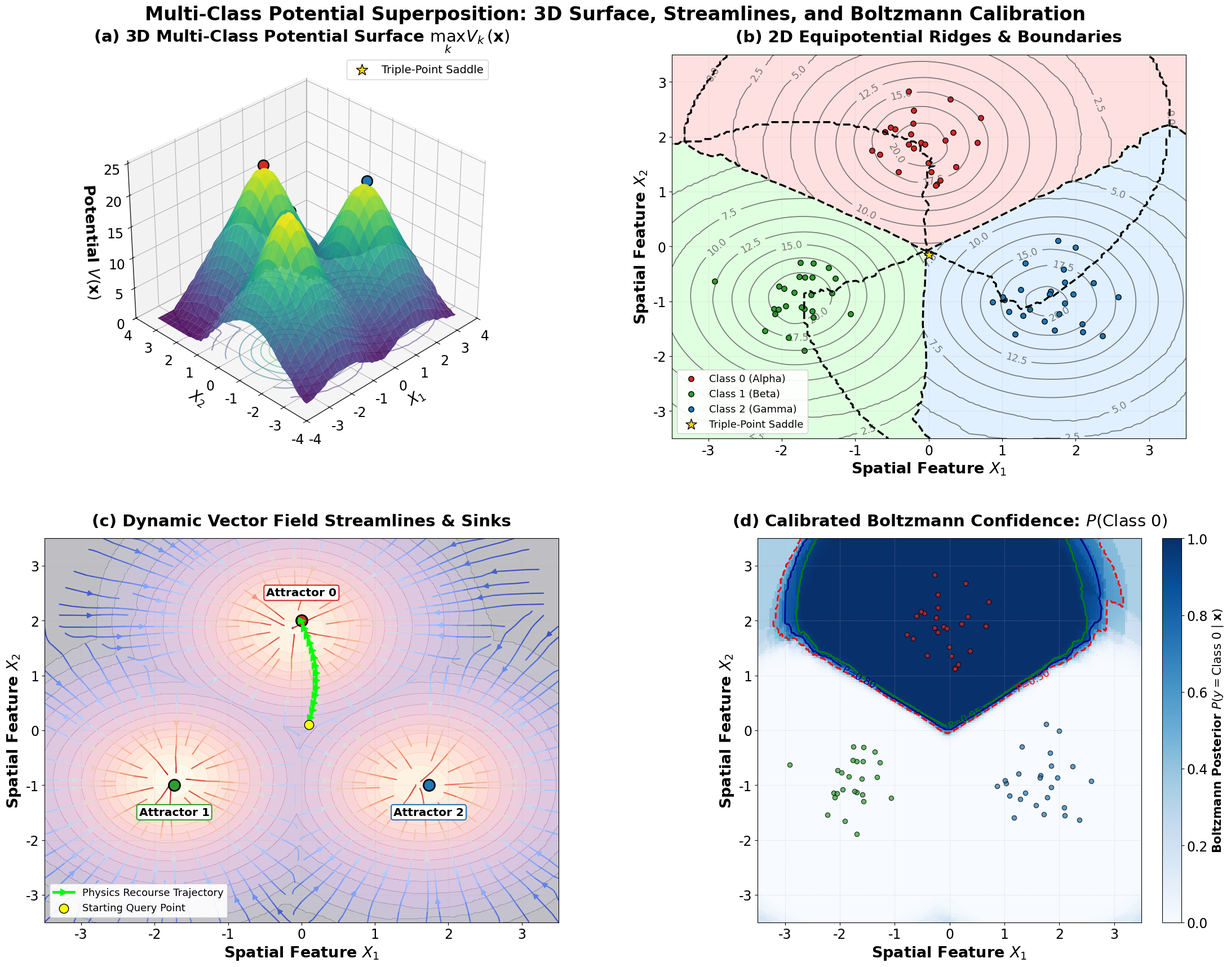

The matplotlib source for this figure:
"""
generate_multiclass_field_figure.py
Visualizes Multi-Class Potential Field Superposition, Streamlines, and Boltzmann Landscapes.
Upgraded to 4 Panels (2x2) including a 3D Multi-Class Potential Surface.
Publication-grade formatting: 300 DPI, large typography (>=14-18 pt), zero overlap.
"""

import sys
sys.stdout.reconfigure(encoding='utf-8')
import os
import numpy as np
import matplotlib.pyplot as plt
from mpl_toolkits.mplot3d import Axes3D
from matplotlib.colors import LinearSegmentedColormap

OUTPUT_DIR = "figures"
os.makedirs(OUTPUT_DIR, exist_ok=True)

# Styling configuration
plt.rcParams.update({
    'font.family': 'sans-serif',
    'font.sans-serif': ['DejaVu Sans', 'Arial'],
    'font.size': 18,
    'axes.labelsize': 19.5,
    'axes.titlesize': 21,
    'xtick.labelsize': 17,
    'ytick.labelsize': 17,
    'legend.fontsize': 17,
    'figure.titlesize': 24
})

# Setup 2D spatial grid
grid_res = 160
x = np.linspace(-3.5, 3.5, grid_res)
y = np.linspace(-3.5, 3.5, grid_res)
X, Y = np.meshgrid(x, y)
points = np.stack([X.ravel(), Y.ravel()], axis=1)

# Define 3 class centers (Equilateral triangle)
R_center = 2.0
centers = [
    np.array([0.0, R_center]),                                            # Class 0: Top
    np.array([-R_center * np.cos(np.pi/6), -R_center * np.sin(np.pi/6)]), # Class 1: Bottom-Left
    np.array([R_center * np.cos(np.pi/6), -R_center * np.sin(np.pi/6)])   # Class 2: Bottom-Right
]
class_names = ['Class 0 (Alpha)', 'Class 1 (Beta)', 'Class 2 (Gamma)']
class_colors = ['#d62728', '#2ca02c', '#1f77b4']

# Generate scatter samples for each class
np.random.seed(42)
samples_per_class = 25
samples = []
for c in centers:
    pts = c + 0.45 * np.random.randn(samples_per_class, 2)
    samples.append(pts)

# Compute potential fields for each class: V_k(x) = sum_i phi(||x - x_i||)
r_core = 0.35
r_decay = 2.2

def compute_field(eval_pts, pts):
    D = np.linalg.norm(eval_pts[:, None, :] - pts[None, :, :], axis=2)
    V = np.where(D <= r_core, 1.0, np.where(D <= r_core + r_decay, np.exp(-1.8 * (D - r_core) / r_decay), 0.0))
    return V.sum(axis=1)

V0 = compute_field(points, samples[0]).reshape((grid_res, grid_res))
V1 = compute_field(points, samples[1]).reshape((grid_res, grid_res))
V2 = compute_field(points, samples[2]).reshape((grid_res, grid_res))

# Argmax decision
V_stack = np.stack([V0, V1, V2], axis=0) # shape (3, H, W)
pred_class = np.argmax(V_stack, axis=0)
max_potential = np.max(V_stack, axis=0)

# Boltzmann posterior for Class 0
beta = 2.5
exp_V = np.exp(beta * (V_stack - np.max(V_stack, axis=0, keepdims=True)))
P_class = exp_V / np.sum(exp_V, axis=0, keepdims=True)
P0 = P_class[0]

# Vector field: Gradient of dominant potential
dY, dX = np.gradient(max_potential, y, x)
Fx = dX
Fy = dY

fig = plt.figure(figsize=(22.5, 17.5))

# -------------------------------------------------------------
# Panel (a): 3D Multi-Class Potential Energy Landscape
# -------------------------------------------------------------
ax1 = fig.add_subplot(2, 2, 1, projection='3d')
x_3d = np.linspace(-3.5, 3.5, 60)
y_3d = np.linspace(-3.5, 3.5, 60)
X3, Y3 = np.meshgrid(x_3d, y_3d)
pts_3d = np.stack([X3.ravel(), Y3.ravel()], axis=1)

v0_3d = compute_field(pts_3d, samples[0]).reshape((60, 60))
v1_3d = compute_field(pts_3d, samples[1]).reshape((60, 60))
v2_3d = compute_field(pts_3d, samples[2]).reshape((60, 60))
max_pot_3d = np.maximum(np.maximum(v0_3d, v1_3d), v2_3d)

surf1 = ax1.plot_surface(X3, Y3, max_pot_3d, cmap='viridis', edgecolor='none', alpha=0.88, zorder=2)
ax1.contour(X3, Y3, max_pot_3d, zdir='z', offset=0.0, cmap='viridis', alpha=0.5, zorder=1)

# Mark the 3 class attractor centers on the 3D surface
for i, c in enumerate(centers):
    c_pt = c.reshape(1, 2)
    c_val = np.max([compute_field(c_pt, samples[k])[0] for k in range(3)])
    ax1.scatter([c[0]], [c[1]], [c_val + 0.5], color=class_colors[i], s=180, edgecolors='black', linewidth=1.8, zorder=8)

# Mark saddle
saddle_xy = np.array([[0.0, -0.15]])
saddle_val = np.max([compute_field(saddle_xy, samples[k])[0] for k in range(3)])
ax1.scatter([0.0], [-0.15], [saddle_val + 0.4], color='gold', s=230, marker='*', edgecolors='black', zorder=9, label='Triple-Point Saddle')

ax1.set_zlim(0.0, np.max(max_pot_3d) * 1.15)
ax1.set_title('(a) 3D Multi-Class Potential Surface $\\max_k V_k(\\mathbf{x})$', fontweight='bold', pad=16)
ax1.set_xlabel('$X_1$', fontweight='bold', labelpad=9)
ax1.set_ylabel('$X_2$', fontweight='bold', labelpad=9)
ax1.set_zlabel('Potential $V(\\mathbf{x})$', fontweight='bold', labelpad=9)
ax1.legend(loc='upper right', framealpha=0.92, edgecolor='#cccccc', fontsize=14)
ax1.view_init(elev=32, azim=225)

# -------------------------------------------------------------
# Panel (b): 2D Multi-Class Landscape & Decision Boundaries
# -------------------------------------------------------------
ax2 = fig.add_subplot(2, 2, 2)
cmap_custom = LinearSegmentedColormap.from_list('classes', ['#ffcccc', '#ccffcc', '#cce6ff'], N=3)
im2 = ax2.contourf(X, Y, pred_class, levels=[-0.5, 0.5, 1.5, 2.5], cmap=cmap_custom, alpha=0.6)

# Contour lines of dominant potential
cs = ax2.contour(X, Y, max_potential, levels=10, colors='#444444', linewidths=1.2, alpha=0.7)
ax2.clabel(cs, inline=True, fontsize=12.5, fmt='%.1f')

# Decision boundary lines where V_i == V_j
ax2.contour(X, Y, V0 - V1, levels=[0], colors='black', linewidths=2.5, linestyles='--')
ax2.contour(X, Y, V1 - V2, levels=[0], colors='black', linewidths=2.5, linestyles='--')
ax2.contour(X, Y, V2 - V0, levels=[0], colors='black', linewidths=2.5, linestyles='--')

# Plot training samples
for i, pts in enumerate(samples):
    ax2.scatter(pts[:, 0], pts[:, 1], color=class_colors[i], s=46, edgecolors='black', label=class_names[i])

# Mark Triple-Point Saddle
ax2.scatter([0.0], [-0.15], color='gold', s=207, marker='*', edgecolors='black', zorder=10, label='Triple-Point Saddle')

ax2.set_title('(b) 2D Equipotential Ridges & Boundaries', fontweight='bold', pad=16)
ax2.set_xlabel('Spatial Feature $X_1$', fontweight='bold')
ax2.set_ylabel('Spatial Feature $X_2$', fontweight='bold')
ax2.legend(loc='lower left', framealpha=0.92, facecolor='white', edgecolor='#cccccc', fontsize=13)
ax2.grid(True, linestyle=':', alpha=0.5)

# -------------------------------------------------------------
# Panel (c): Dynamic Vector Force Streamlines & Sinks
# -------------------------------------------------------------
ax3 = fig.add_subplot(2, 2, 3)
ax3.contourf(X, Y, max_potential, levels=15, cmap='magma', alpha=0.25)
strm = ax3.streamplot(X, Y, Fx, Fy, color=max_potential, cmap='coolwarm', density=1.2, linewidth=1.6, arrowsize=1.4)

for i, c in enumerate(centers):
    ax3.scatter([c[0]], [c[1]], color=class_colors[i], s=207, marker='o', edgecolors='black', lw=2.0, zorder=8)
    ax3.text(c[0], c[1] + (0.45 if c[1] > 0 else -0.55), f'Attractor {i}', fontweight='bold', fontsize=14.5, ha='center',
             bbox=dict(boxstyle='round,pad=0.2', facecolor='white', edgecolor=class_colors[i], lw=1.5))

# Recourse trajectory starting near saddle
t_steps = 15
traj_x = np.linspace(0.1, centers[0][0], t_steps) + 0.15 * np.sin(np.linspace(0, np.pi, t_steps))
traj_y = np.linspace(0.1, centers[0][1], t_steps)
ax3.plot(traj_x, traj_y, color='lime', lw=3.5, linestyle='-', marker='>', markersize=8, zorder=9, label='Physics Recourse Trajectory')
ax3.scatter([traj_x[0]], [traj_y[0]], color='yellow', s=138, edgecolors='black', zorder=10, label='Starting Query Point')

ax3.set_title('(c) Dynamic Vector Field Streamlines & Sinks', fontweight='bold', pad=16)
ax3.set_xlabel('Spatial Feature $X_1$', fontweight='bold')
ax3.set_ylabel('Spatial Feature $X_2$', fontweight='bold')
ax3.legend(loc='lower left', framealpha=0.92, facecolor='white', edgecolor='#cccccc', fontsize=13)
ax3.grid(True, linestyle=':', alpha=0.5)

# -------------------------------------------------------------
# Panel (d): Calibrated Boltzmann Posterior Probability Map
# -------------------------------------------------------------
ax4 = fig.add_subplot(2, 2, 4)
im4 = ax4.imshow(P0, origin='lower', extent=[-3.5, 3.5, -3.5, 3.5], cmap='Blues', vmin=0.0, vmax=1.0)
cbar = plt.colorbar(im4, ax=ax4, fraction=0.046, pad=0.04)
cbar.set_label(r'Boltzmann Posterior $P(y = \mathrm{Class\ 0} \mid \mathbf{x})$', fontweight='bold', fontsize=15.5)

cs4 = ax4.contour(X, Y, P0, levels=[0.5, 0.8, 0.95], colors=['red', 'darkblue', 'green'], linewidths=[2.2, 2.0, 2.0], linestyles=['--', '-', '-'])
ax4.clabel(cs4, inline=True, fontsize=13, fmt='P=%.2f')

for i, pts in enumerate(samples):
    ax4.scatter(pts[:, 0], pts[:, 1], color=class_colors[i], s=35, alpha=0.7, edgecolors='black')

ax4.set_title('(d) Calibrated Boltzmann Confidence: $P(\\mathrm{Class\ 0})$', fontweight='bold', pad=16)
ax4.set_xlabel('Spatial Feature $X_1$', fontweight='bold')
ax4.set_ylabel('Spatial Feature $X_2$', fontweight='bold')
ax4.grid(True, linestyle=':', alpha=0.5)

plt.suptitle('Multi-Class Potential Superposition: 3D Surface, Streamlines, and Boltzmann Calibration', fontsize=24, fontweight='bold', y=0.99)
plt.subplots_adjust(left=0.05, right=0.95, bottom=0.06, top=0.94, wspace=0.22, hspace=0.26)

output_path = 'figures/multiclass_field_competition.png'
plt.savefig(output_path, dpi=300, bbox_inches='tight')
plt.close()
print(f"Successfully generated: {output_path}")
